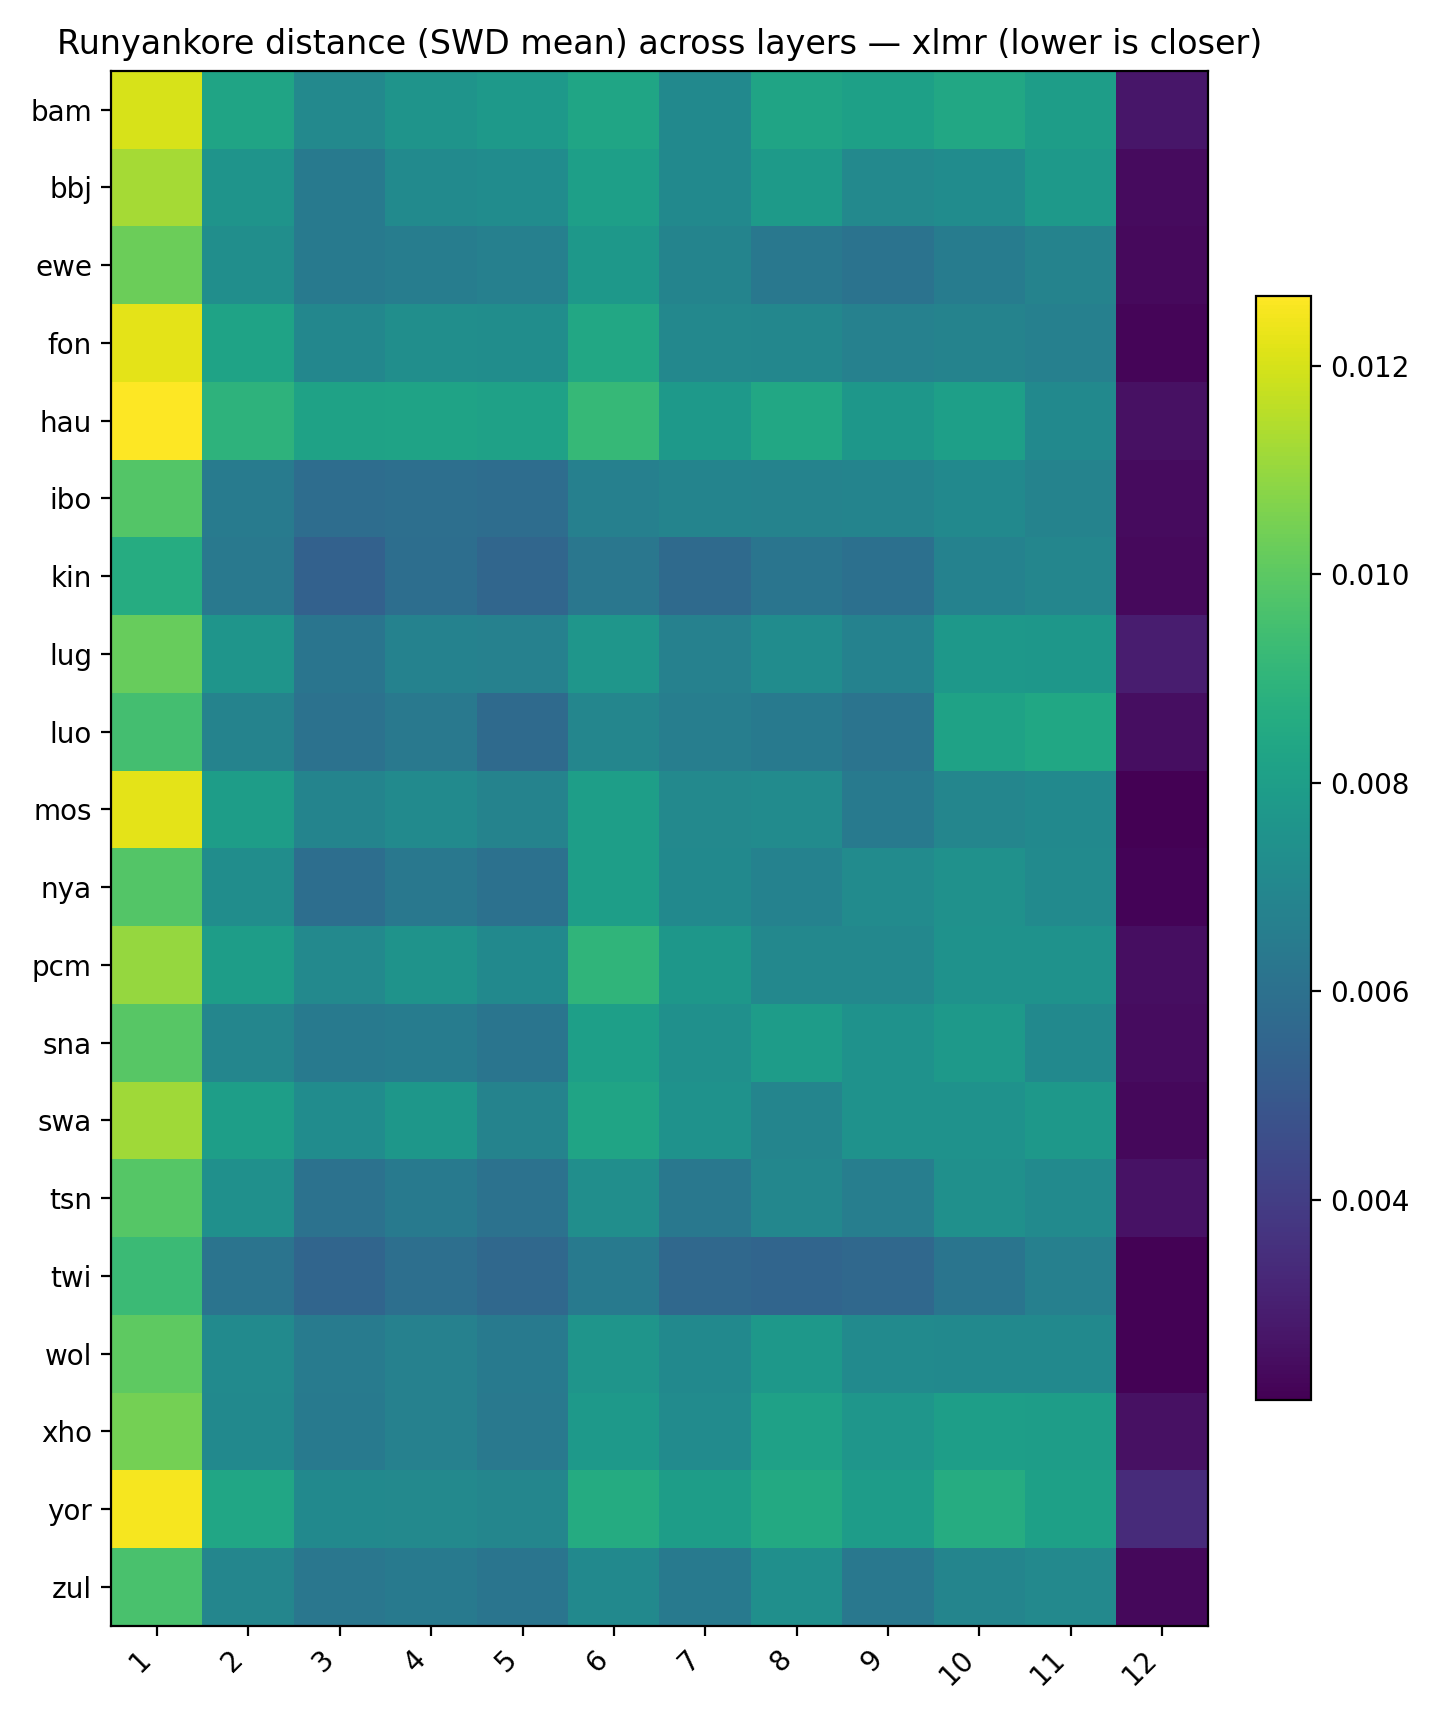

Data behind this chart, as committed beside it:
, 1, 2, 3, 4, 5, 6, 7, 8, 9, 10, 11, 12
bam, 0.01203, 0.008252, 0.007074, 0.007568, 0.007814, 0.008293, 0.007096, 0.008275, 0.008075, 0.008427, 0.007967, 0.002702
bbj, 0.01125, 0.007553, 0.006446, 0.007155, 0.007215, 0.008061, 0.0071, 0.00783, 0.007071, 0.007245, 0.007744, 0.002402
ewe, 0.01027, 0.007327, 0.006439, 0.006553, 0.006701, 0.007742, 0.006868, 0.006317, 0.00612, 0.006513, 0.006831, 0.002343
fon, 0.01222, 0.008222, 0.006993, 0.007317, 0.007265, 0.00842, 0.007004, 0.006963, 0.00674, 0.006798, 0.006681, 0.002237
hau, 0.01266, 0.008935, 0.008165, 0.008226, 0.00814, 0.009153, 0.007791, 0.008436, 0.007678, 0.008054, 0.007101, 0.002553
ibo, 0.009815, 0.006486, 0.005877, 0.005945, 0.005859, 0.006707, 0.006865, 0.006799, 0.006845, 0.007094, 0.006827, 0.002385
kin, 0.008639, 0.006356, 0.005349, 0.005886, 0.005575, 0.006269, 0.005734, 0.006174, 0.00599, 0.006761, 0.006953, 0.002347
lug, 0.01022, 0.007584, 0.006173, 0.006776, 0.006718, 0.007631, 0.006715, 0.007226, 0.00677, 0.007712, 0.007668, 0.002922
luo, 0.009488, 0.006795, 0.006056, 0.006354, 0.005719, 0.006951, 0.006593, 0.006461, 0.006148, 0.008177, 0.008372, 0.002482
mos, 0.01223, 0.00799, 0.006863, 0.00714, 0.006806, 0.00801, 0.007046, 0.007199, 0.00643, 0.006916, 0.007091, 0.002078
nya, 0.009828, 0.007248, 0.005907, 0.006303, 0.006033, 0.008028, 0.007084, 0.006787, 0.007205, 0.007433, 0.007154, 0.002198
pcm, 0.01101, 0.007952, 0.007074, 0.007524, 0.007103, 0.009002, 0.007677, 0.007025, 0.007015, 0.007481, 0.007464, 0.00247
sna, 0.009895, 0.006922, 0.006393, 0.006508, 0.006176, 0.008036, 0.007391, 0.007927, 0.007463, 0.007775, 0.007085, 0.00244
swa, 0.01116, 0.008017, 0.007239, 0.00767, 0.006803, 0.008248, 0.007457, 0.006905, 0.007484, 0.007485, 0.007723, 0.002302
tsn, 0.00987, 0.00738, 0.006049, 0.006431, 0.006049, 0.00731, 0.006329, 0.006984, 0.006595, 0.007412, 0.007145, 0.002604
twi, 0.009276, 0.006171, 0.005522, 0.005925, 0.005652, 0.006456, 0.00565, 0.005529, 0.005671, 0.006191, 0.006679, 0.002152
wol, 0.01005, 0.007144, 0.0065, 0.006721, 0.006432, 0.007591, 0.007095, 0.007723, 0.007132, 0.00709, 0.007123, 0.002142
xho, 0.01045, 0.007089, 0.006417, 0.006733, 0.006351, 0.007786, 0.007166, 0.00812, 0.007633, 0.008011, 0.00799, 0.002545
yor, 0.01252, 0.008323, 0.007095, 0.007076, 0.006957, 0.008571, 0.007965, 0.008495, 0.007945, 0.008628, 0.00808, 0.003398
zul, 0.009644, 0.006936, 0.006266, 0.006408, 0.006202, 0.007085, 0.006416, 0.007354, 0.006335, 0.006877, 0.007046, 0.002307
